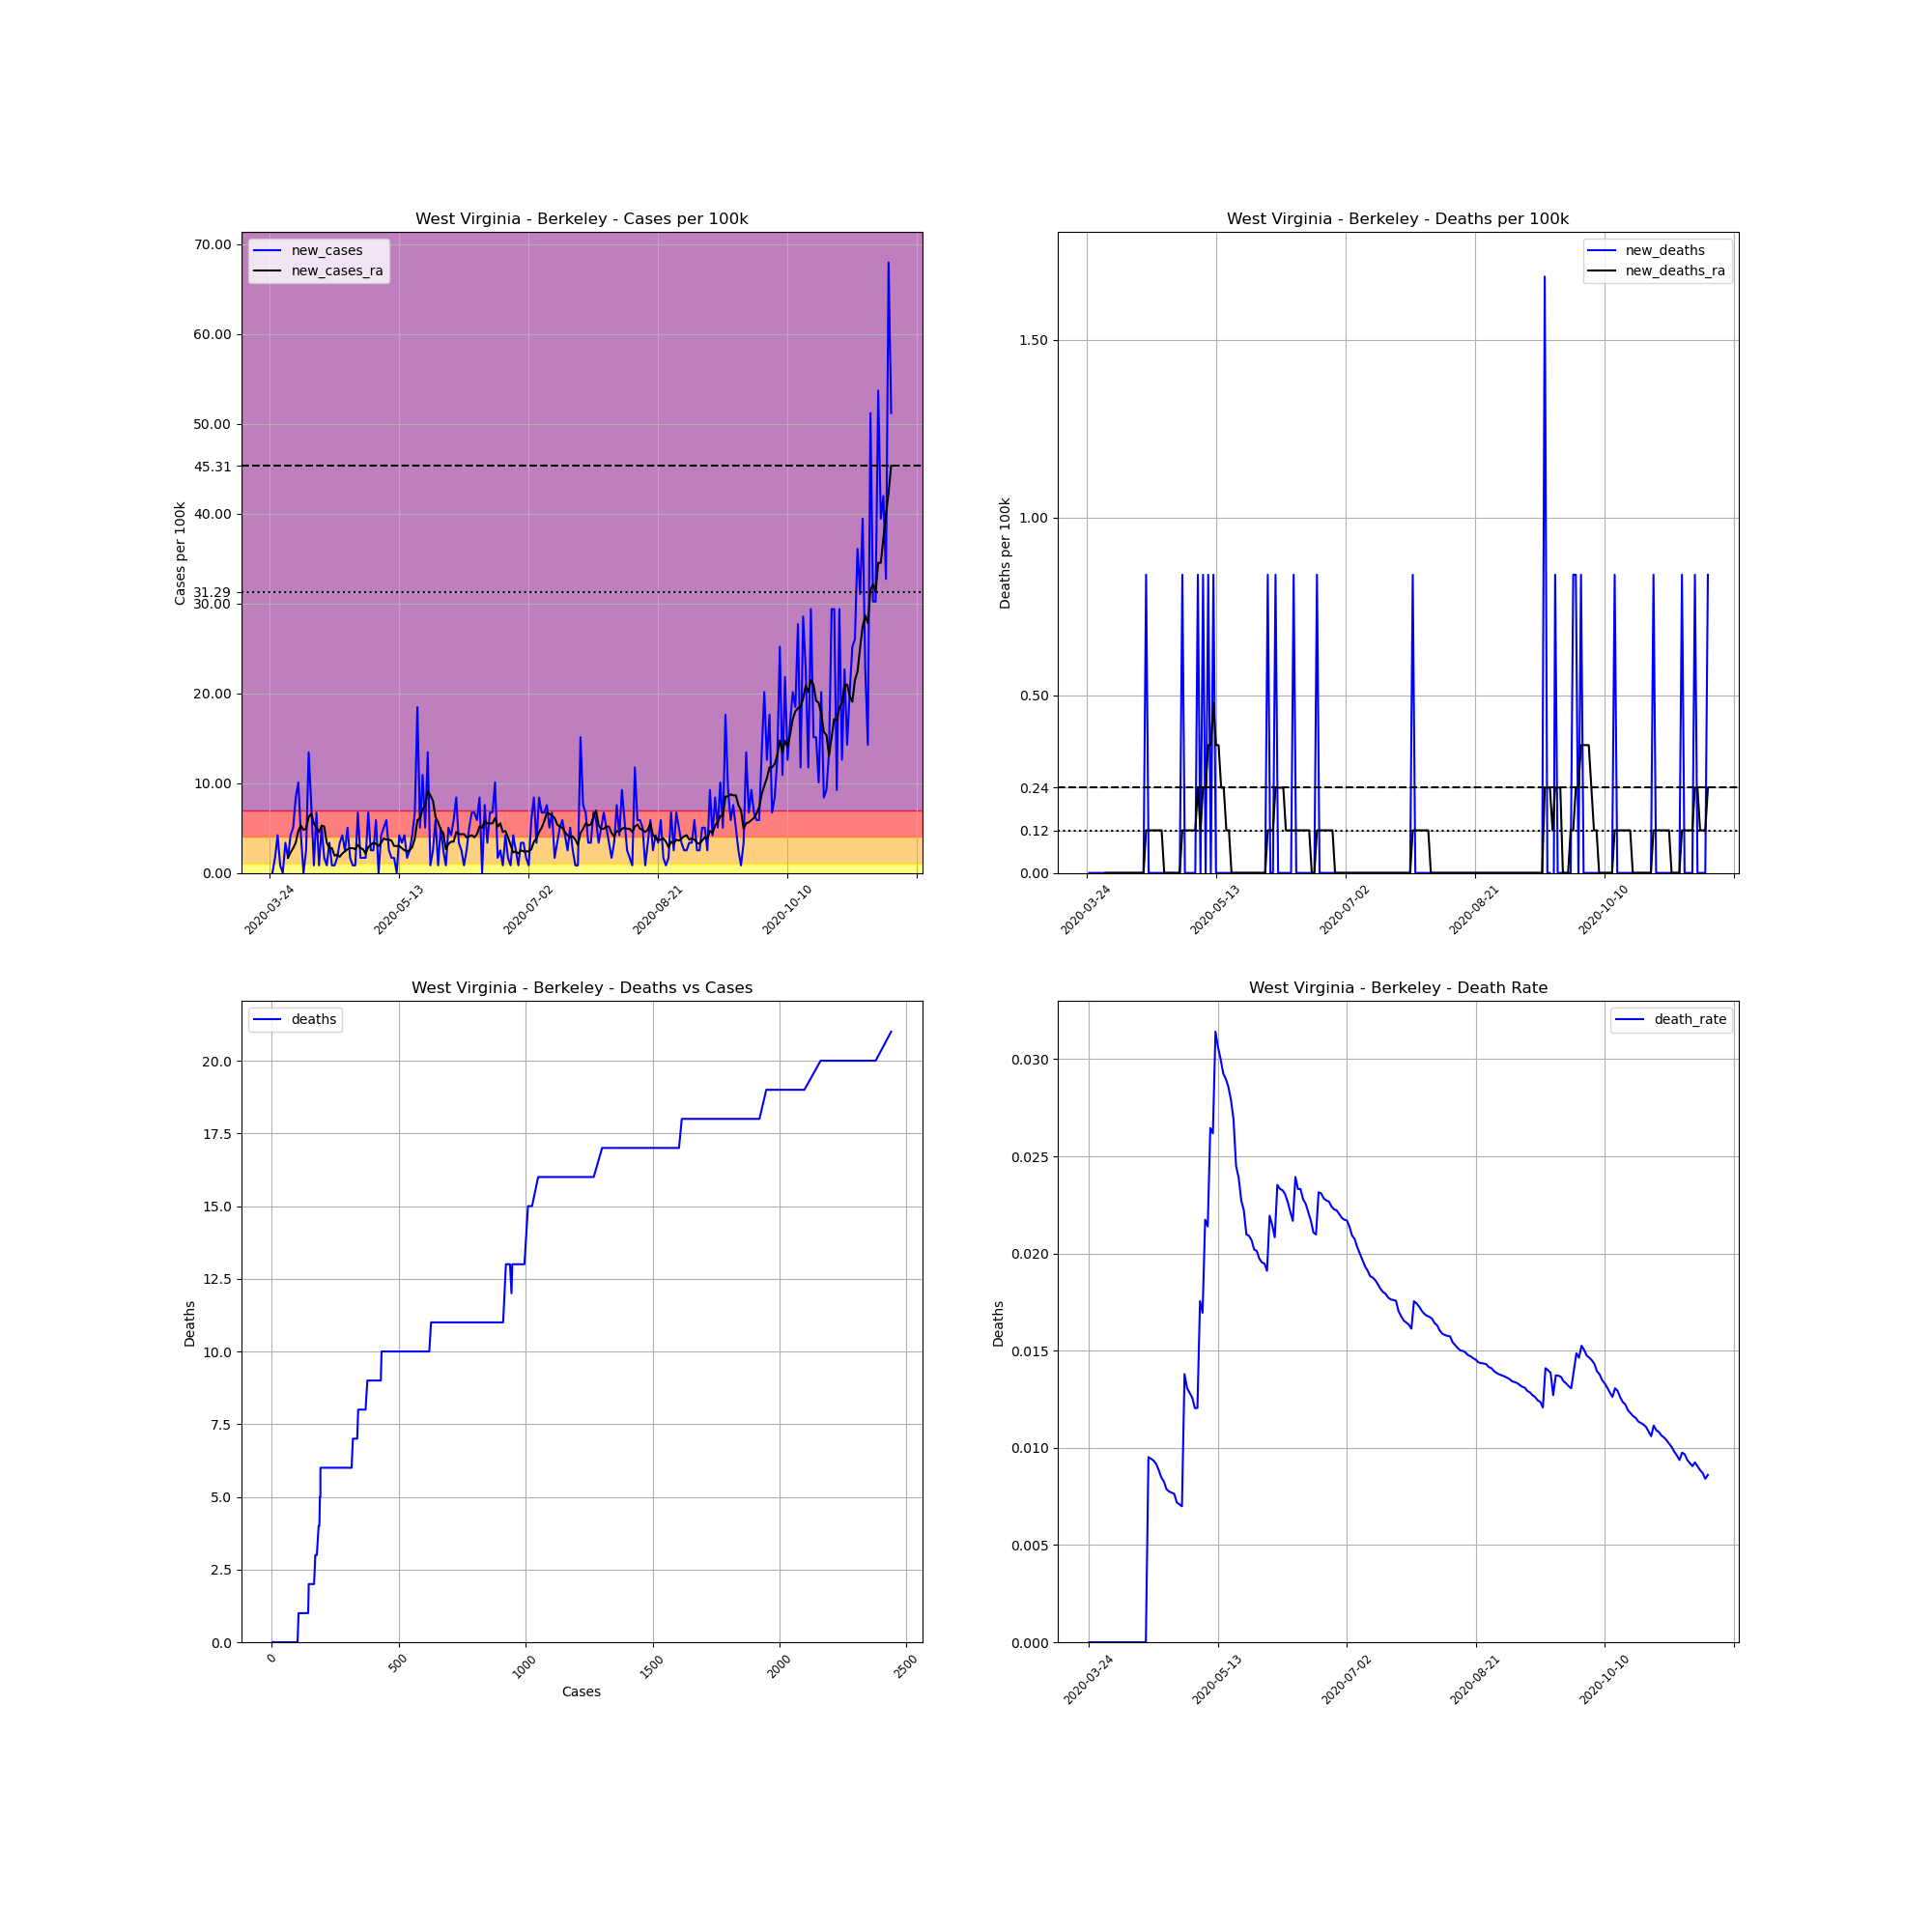

Source data for this figure (header and first rows):
, date, county, state, fips, cases, deaths, COUNTY, STNAME, CTYNAME, POPESTIMATE2019, cases_per_100k, deaths_per_100k, death_rate, new_cases, new_deaths, new_cases_ra, new_deaths_ra
328158, 2020-03-24, Berkeley, West Virginia, 54003, 2, 0, 3, West Virginia, Berkeley, 119171, 1.678, 0.0, 0.0, , , , 
328159, 2020-03-25, Berkeley, West Virginia, 54003, 2, 0, 3, West Virginia, Berkeley, 119171, 1.678, 0.0, 0.0, 0.0, 0.0, , 
328160, 2020-03-26, Berkeley, West Virginia, 54003, 4, 0, 3, West Virginia, Berkeley, 119171, 3.357, 0.0, 0.0, 1.678, 0.0, , 
328161, 2020-03-27, Berkeley, West Virginia, 54003, 9, 0, 3, West Virginia, Berkeley, 119171, 7.552, 0.0, 0.0, 4.196, 0.0, , 
328162, 2020-03-28, Berkeley, West Virginia, 54003, 10, 0, 3, West Virginia, Berkeley, 119171, 8.391, 0.0, 0.0, 0.8391, 0.0, , 
328163, 2020-03-29, Berkeley, West Virginia, 54003, 10, 0, 3, West Virginia, Berkeley, 119171, 8.391, 0.0, 0.0, 0.0, 0.0, , 
328164, 2020-03-30, Berkeley, West Virginia, 54003, 14, 0, 3, West Virginia, Berkeley, 119171, 11.75, 0.0, 0.0, 3.357, 0.0, , 
328165, 2020-03-31, Berkeley, West Virginia, 54003, 16, 0, 3, West Virginia, Berkeley, 119171, 13.43, 0.0, 0.0, 1.678, 0.0, 1.678, 0.0
328166, 2020-04-01, Berkeley, West Virginia, 54003, 21, 0, 3, West Virginia, Berkeley, 119171, 17.62, 0.0, 0.0, 4.196, 0.0, 2.278, 0.0
328167, 2020-04-02, Berkeley, West Virginia, 54003, 27, 0, 3, West Virginia, Berkeley, 119171, 22.66, 0.0, 0.0, 5.035, 0.0, 2.757, 0.0
328168, 2020-04-03, Berkeley, West Virginia, 54003, 37, 0, 3, West Virginia, Berkeley, 119171, 31.05, 0.0, 0.0, 8.391, 0.0, 3.357, 0.0
328169, 2020-04-04, Berkeley, West Virginia, 54003, 49, 0, 3, West Virginia, Berkeley, 119171, 41.12, 0.0, 0.0, 10.07, 0.0, 4.675, 0.0
328170, 2020-04-05, Berkeley, West Virginia, 54003, 54, 0, 3, West Virginia, Berkeley, 119171, 45.31, 0.0, 0.0, 4.196, 0.0, 5.275, 0.0
328171, 2020-04-06, Berkeley, West Virginia, 54003, 54, 0, 3, West Virginia, Berkeley, 119171, 45.31, 0.0, 0.0, 0.0, 0.0, 4.795, 0.0
328172, 2020-04-07, Berkeley, West Virginia, 54003, 57, 0, 3, West Virginia, Berkeley, 119171, 47.83, 0.0, 0.0, 2.517, 0.0, 4.915, 0.0
328173, 2020-04-08, Berkeley, West Virginia, 54003, 73, 0, 3, West Virginia, Berkeley, 119171, 61.26, 0.0, 0.0, 13.43, 0.0, 6.234, 0.0
328174, 2020-04-09, Berkeley, West Virginia, 54003, 82, 0, 3, West Virginia, Berkeley, 119171, 68.81, 0.0, 0.0, 7.552, 0.0, 6.593, 0.0
328175, 2020-04-10, Berkeley, West Virginia, 54003, 83, 0, 3, West Virginia, Berkeley, 119171, 69.65, 0.0, 0.0, 0.8391, 0.0, 5.514, 0.0
328176, 2020-04-11, Berkeley, West Virginia, 54003, 91, 0, 3, West Virginia, Berkeley, 119171, 76.36, 0.0, 0.0, 6.713, 0.0, 5.035, 0.0
328177, 2020-04-12, Berkeley, West Virginia, 54003, 92, 0, 3, West Virginia, Berkeley, 119171, 77.2, 0.0, 0.0, 0.8391, 0.0, 4.555, 0.0
328178, 2020-04-13, Berkeley, West Virginia, 54003, 98, 0, 3, West Virginia, Berkeley, 119171, 82.23, 0.0, 0.0, 5.035, 0.0, 5.275, 0.0
328179, 2020-04-14, Berkeley, West Virginia, 54003, 100, 0, 3, West Virginia, Berkeley, 119171, 83.91, 0.0, 0.0, 1.678, 0.0, 5.155, 0.0
328180, 2020-04-15, Berkeley, West Virginia, 54003, 101, 0, 3, West Virginia, Berkeley, 119171, 84.75, 0.0, 0.0, 0.8391, 0.0, 3.357, 0.0
328181, 2020-04-16, Berkeley, West Virginia, 54003, 105, 1, 3, West Virginia, Berkeley, 119171, 88.11, 0.8391, 0.009524, 3.357, 0.8391, 2.757, 0.1199
328182, 2020-04-17, Berkeley, West Virginia, 54003, 106, 1, 3, West Virginia, Berkeley, 119171, 88.95, 0.8391, 0.009434, 0.8391, 0.0, 2.757, 0.1199
328183, 2020-04-18, Berkeley, West Virginia, 54003, 107, 1, 3, West Virginia, Berkeley, 119171, 89.79, 0.8391, 0.009346, 0.8391, 0.0, 1.918, 0.1199
328184, 2020-04-19, Berkeley, West Virginia, 54003, 109, 1, 3, West Virginia, Berkeley, 119171, 91.47, 0.8391, 0.009174, 1.678, 0.0, 2.038, 0.1199
328185, 2020-04-20, Berkeley, West Virginia, 54003, 113, 1, 3, West Virginia, Berkeley, 119171, 94.82, 0.8391, 0.00885, 3.357, 0.0, 1.798, 0.1199
328186, 2020-04-21, Berkeley, West Virginia, 54003, 118, 1, 3, West Virginia, Berkeley, 119171, 99.02, 0.8391, 0.008475, 4.196, 0.0, 2.158, 0.1199
328187, 2020-04-22, Berkeley, West Virginia, 54003, 121, 1, 3, West Virginia, Berkeley, 119171, 101.5, 0.8391, 0.008264, 2.517, 0.0, 2.398, 0.1199
328188, 2020-04-23, Berkeley, West Virginia, 54003, 127, 1, 3, West Virginia, Berkeley, 119171, 106.6, 0.8391, 0.007874, 5.035, 0.0, 2.637, 0.0
328189, 2020-04-24, Berkeley, West Virginia, 54003, 129, 1, 3, West Virginia, Berkeley, 119171, 108.2, 0.8391, 0.007752, 1.678, 0.0, 2.757, 0.0
328190, 2020-04-25, Berkeley, West Virginia, 54003, 130, 1, 3, West Virginia, Berkeley, 119171, 109.1, 0.8391, 0.007692, 0.8391, 0.0, 2.757, 0.0
328191, 2020-04-26, Berkeley, West Virginia, 54003, 131, 1, 3, West Virginia, Berkeley, 119171, 109.9, 0.8391, 0.007634, 0.8391, 0.0, 2.637, 0.0
328192, 2020-04-27, Berkeley, West Virginia, 54003, 139, 1, 3, West Virginia, Berkeley, 119171, 116.6, 0.8391, 0.007194, 6.713, 0.0, 3.117, 0.0
328193, 2020-04-28, Berkeley, West Virginia, 54003, 141, 1, 3, West Virginia, Berkeley, 119171, 118.3, 0.8391, 0.007092, 1.678, 0.0, 2.757, 0.0
328194, 2020-04-29, Berkeley, West Virginia, 54003, 143, 1, 3, West Virginia, Berkeley, 119171, 120, 0.8391, 0.006993, 1.678, 0.0, 2.637, 0.0
328195, 2020-04-30, Berkeley, West Virginia, 54003, 145, 2, 3, West Virginia, Berkeley, 119171, 121.7, 1.678, 0.01379, 1.678, 0.8391, 2.158, 0.1199
328196, 2020-05-01, Berkeley, West Virginia, 54003, 153, 2, 3, West Virginia, Berkeley, 119171, 128.4, 1.678, 0.01307, 6.713, 0.0, 2.877, 0.1199
328197, 2020-05-02, Berkeley, West Virginia, 54003, 156, 2, 3, West Virginia, Berkeley, 119171, 130.9, 1.678, 0.01282, 2.517, 0.0, 3.117, 0.1199
328198, 2020-05-03, Berkeley, West Virginia, 54003, 159, 2, 3, West Virginia, Berkeley, 119171, 133.4, 1.678, 0.01258, 2.517, 0.0, 3.357, 0.1199
328199, 2020-05-04, Berkeley, West Virginia, 54003, 166, 2, 3, West Virginia, Berkeley, 119171, 139.3, 1.678, 0.01205, 5.874, 0.0, 3.237, 0.1199
328200, 2020-05-05, Berkeley, West Virginia, 54003, 166, 2, 3, West Virginia, Berkeley, 119171, 139.3, 1.678, 0.01205, 0.0, 0.0, 2.997, 0.1199
328201, 2020-05-06, Berkeley, West Virginia, 54003, 171, 3, 3, West Virginia, Berkeley, 119171, 143.5, 2.517, 0.01754, 4.196, 0.8391, 3.357, 0.2398
328202, 2020-05-07, Berkeley, West Virginia, 54003, 177, 3, 3, West Virginia, Berkeley, 119171, 148.5, 2.517, 0.01695, 5.035, 0.0, 3.836, 0.1199
328203, 2020-05-08, Berkeley, West Virginia, 54003, 184, 4, 3, West Virginia, Berkeley, 119171, 154.4, 3.357, 0.02174, 5.874, 0.8391, 3.716, 0.2398
328204, 2020-05-09, Berkeley, West Virginia, 54003, 187, 4, 3, West Virginia, Berkeley, 119171, 156.9, 3.357, 0.02139, 2.517, 0.0, 3.716, 0.2398
328205, 2020-05-10, Berkeley, West Virginia, 54003, 189, 5, 3, West Virginia, Berkeley, 119171, 158.6, 4.196, 0.02646, 1.678, 0.8391, 3.596, 0.3596
328206, 2020-05-11, Berkeley, West Virginia, 54003, 191, 5, 3, West Virginia, Berkeley, 119171, 160.3, 4.196, 0.02618, 1.678, 0.0, 2.997, 0.3596
328207, 2020-05-12, Berkeley, West Virginia, 54003, 191, 6, 3, West Virginia, Berkeley, 119171, 160.3, 5.035, 0.03141, 0.0, 0.8391, 2.997, 0.4795
328208, 2020-05-13, Berkeley, West Virginia, 54003, 196, 6, 3, West Virginia, Berkeley, 119171, 164.5, 5.035, 0.03061, 4.196, 0.0, 2.997, 0.3596
328209, 2020-05-14, Berkeley, West Virginia, 54003, 200, 6, 3, West Virginia, Berkeley, 119171, 167.8, 5.035, 0.03, 3.357, 0.0, 2.757, 0.3596
328210, 2020-05-15, Berkeley, West Virginia, 54003, 205, 6, 3, West Virginia, Berkeley, 119171, 172, 5.035, 0.02927, 4.196, 0.0, 2.517, 0.2398
328211, 2020-05-16, Berkeley, West Virginia, 54003, 207, 6, 3, West Virginia, Berkeley, 119171, 173.7, 5.035, 0.02899, 1.678, 0.0, 2.398, 0.2398
328212, 2020-05-17, Berkeley, West Virginia, 54003, 210, 6, 3, West Virginia, Berkeley, 119171, 176.2, 5.035, 0.02857, 2.517, 0.0, 2.517, 0.1199
328213, 2020-05-18, Berkeley, West Virginia, 54003, 215, 6, 3, West Virginia, Berkeley, 119171, 180.4, 5.035, 0.02791, 4.196, 0.0, 2.877, 0.1199
328214, 2020-05-19, Berkeley, West Virginia, 54003, 223, 6, 3, West Virginia, Berkeley, 119171, 187.1, 5.035, 0.02691, 6.713, 0.0, 3.836, 0.0
328215, 2020-05-20, Berkeley, West Virginia, 54003, 245, 6, 3, West Virginia, Berkeley, 119171, 205.6, 5.035, 0.02449, 18.46, 0.0, 5.874, 0.0
328216, 2020-05-21, Berkeley, West Virginia, 54003, 251, 6, 3, West Virginia, Berkeley, 119171, 210.6, 5.035, 0.0239, 5.035, 0.0, 6.114, 0.0
328217, 2020-05-22, Berkeley, West Virginia, 54003, 264, 6, 3, West Virginia, Berkeley, 119171, 221.5, 5.035, 0.02273, 10.91, 0.0, 7.073, 0.0
... 181 more rows
